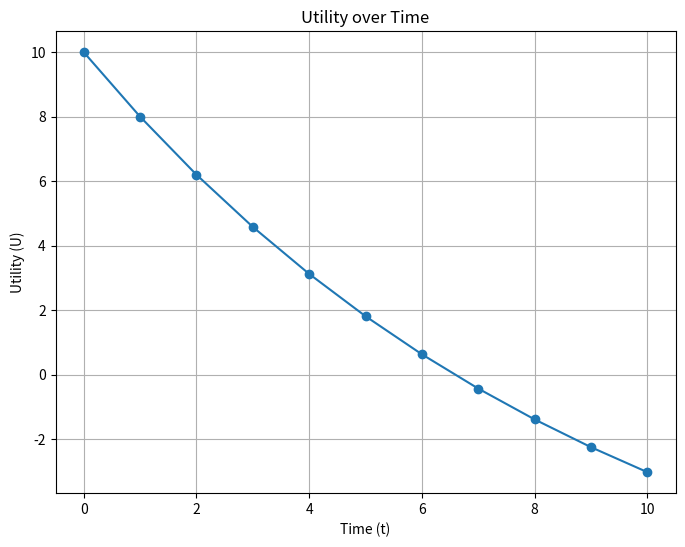

Generate this figure with matplotlib:
##########   affecting alpha and gamma in the formula #####################
# import numpy as np
# import matplotlib.pyplot as plt

# # Define alpha and gamma values
# alpha_values = [0.2, 0.3, 0.4]
# gamma_values = [0, 0.5, 1]

# # Define time values
# t_values = np.arange(0, 10, 1)

# # Plot phi(t) for each combination of alpha and gamma
# plt.figure(figsize=(10, 6))
# for alpha in alpha_values:
#     for gamma in gamma_values:
#         lam = alpha + (1 - alpha) * gamma
#         phi_t = np.exp(-lam * t_values)
#         label = f'alpha={alpha}, gamma={gamma}'
#         plt.plot(t_values, phi_t, label=label)

# plt.title('Plot of phi(t)')
# plt.xlabel('Time (t)')
# plt.ylabel('phi(t)')
# plt.legend()
# plt.grid(True)
# plt.show()
###############################alpha and gamma is not considered in the formula######################
# import numpy as np
# import matplotlib.pyplot as plt

# # Define lambda value for exponential decay
# lambda_value = 0.5  # Adjust as needed

# # Define time values
# t_values = np.arange(0, 11)

# # Calculate phi(t) for each time value
# phi_t_values = np.exp(-lambda_value * t_values)

# # Plot phi(t)
# plt.figure(figsize=(8, 6))
# plt.plot(t_values, phi_t_values, label='phi(t)')
# plt.title('Plot of phi(t)')
# plt.xlabel('Time (t)')
# plt.ylabel('phi(t)')
# plt.legend()
# plt.grid(True)
# plt.show()
############################################3
import numpy as np
import matplotlib.pyplot as plt

# Define parameters
C = 1  # Constant cost
sigma = 0.9  # Discount factor
r = 10  # Reward

# Define time values
t_values = np.arange(0, 11)  # Time steps from 1 to 10

# Calculate utility for each time step
utility_values = []
for t in t_values:
    utility = -C * np.sum(sigma ** np.arange(t)) + (sigma ** t) * r
    utility_values.append(utility)

# Plot utility over time
plt.figure(figsize=(8, 6))
plt.plot(t_values, utility_values, marker='o')
plt.title('Utility over Time')
plt.xlabel('Time (t)')
plt.ylabel('Utility (U)')
plt.grid(True)
plt.show()
